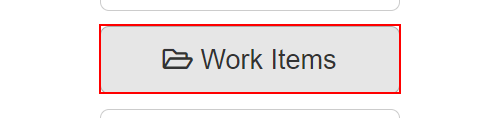
Workflow: System1_NavigatoToWorkItems

Step 1: click on the button 'Work Items' in window 'ACME System 1 - Dashboard' (chrome.exe)
